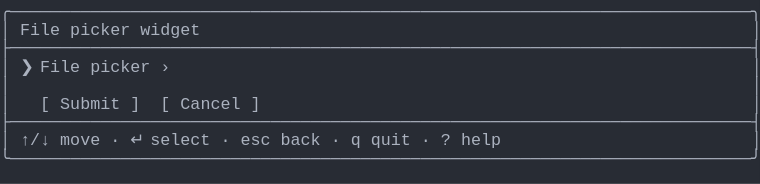
t = 0.00 s
t = 1.03 s: frame unchanged from t = 0.00 s, image omitted
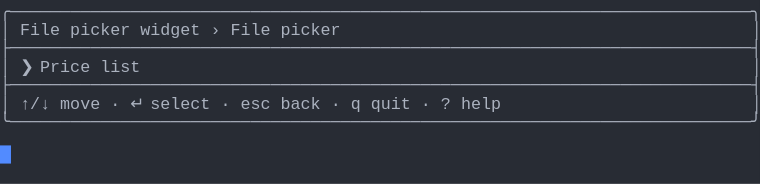
t = 1.98 s
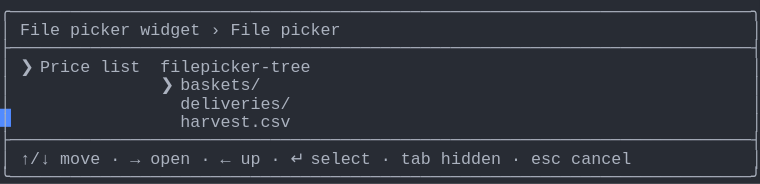
t = 2.80 s
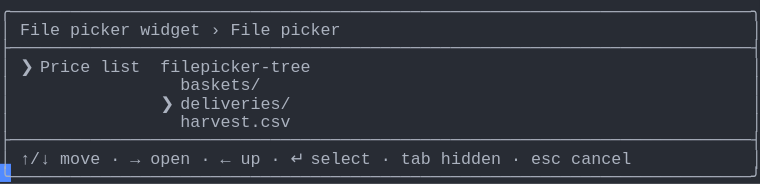
t = 3.69 s
t = 5.06 s: frame unchanged from t = 3.69 s, image omitted

The animated SVG that drew these frames (rendered in a browser with its animation timeline set to each time). Animation: 1 CSS @keyframes rule; one cycle of 5.75 s, repeats indefinitely.

<svg xmlns="http://www.w3.org/2000/svg" xmlns:xlink="http://www.w3.org/1999/xlink" width="760" height="183.70000000000002"><rect width="760" height="183.70000000000002" rx="0" ry="0" class="a"></rect><svg height="183.70000000000002" viewBox="0 0 76 18.37" width="760" xmlns="http://www.w3.org/2000/svg" xmlns:xlink="http://www.w3.org/1999/xlink"><style>.a{fill:rgb(40,44,52)}.b{font-family:Consolas,"Courier New",Courier,"Liberation Mono",monospace}.c{fill:rgb(171,178,191);white-space:pre}.d{fill:transparent}.e{fill:rgb(82,139,255)}.g{animation-duration:5.75s;animation-iteration-count:infinite;animation-name:f;animation-timing-function:steps(1,end)}@keyframes f{0%{transform:translateX(-0px)}0%{transform:translateX(-76px)}23.9%{transform:translateX(-152px)}38%{transform:translateX(-228px)}52.2%{transform:translateX(-304px)}100%{transform:translateX(-380px)}}</style><g font-family="Consolas, &quot;Courier New&quot;, Courier, &quot;Liberation Mono&quot;, monospace" font-size="1.67" class="b"><defs><symbol id="1"><text x="0" y="1.67" class="c">╭──────────────────────────────────────────────────────────────────────────╮</text></symbol><symbol id="2"><text x="0" y="1.67" class="c">├──────────────────────────────────────────────────────────────────────────┤</text></symbol><symbol id="3"><text x="0" y="1.67" class="c">│</text><text x="2.004" y="1.67" class="c">↑/↓</text><text x="6.012" y="1.67" class="c">move</text><text x="11.021999999999998" y="1.67" class="c">·</text><text x="13.026" y="1.67" class="c">↵</text><text x="15.029999999999998" y="1.67" class="c">select</text><text x="22.043999999999997" y="1.67" class="c">·</text><text x="24.048" y="1.67" class="c">esc</text><text x="28.055999999999997" y="1.67" class="c">back</text><text x="33.065999999999995" y="1.67" class="c">·</text><text x="35.06999999999999" y="1.67" class="c">q</text><text x="37.074" y="1.67" class="c">quit</text><text x="42.083999999999996" y="1.67" class="c">·</text><text x="44.087999999999994" y="1.67" class="c">?</text><text x="46.09199999999999" y="1.67" class="c">help</text><text x="75.14999999999999" y="1.67" class="c">│</text></symbol><symbol id="4"><text x="0" y="1.67" class="c">╰──────────────────────────────────────────────────────────────────────────╯</text></symbol><symbol id="5"><text x="0" y="1.67" class="c">│</text><text x="2.004" y="1.67" class="c">File</text><text x="7.013999999999999" y="1.67" class="c">picker</text><text x="14.027999999999999" y="1.67" class="c">widget</text><text x="21.041999999999998" y="1.67" class="c">›</text><text x="23.045999999999996" y="1.67" class="c">File</text><text x="28.055999999999997" y="1.67" class="c">picker</text><text x="75.14999999999999" y="1.67" class="c">│</text></symbol><symbol id="6"><text x="0" y="1.67" class="c">│</text><text x="2.004" y="1.67" class="c">❯</text><text x="4.008" y="1.67" class="c">Price</text><text x="10.02" y="1.67" class="c">list</text><text x="16.032" y="1.67" class="c">filepicker-tree</text><text x="75.14999999999999" y="1.67" class="c">│</text></symbol><symbol id="7"><text x="0" y="1.67" class="c">│</text><text x="18.035999999999998" y="1.67" class="c">harvest.csv</text><text x="75.14999999999999" y="1.67" class="c">│</text></symbol><symbol id="8"><text x="0" y="1.67" class="c">│</text><text x="2.004" y="1.67" class="c">↑/↓</text><text x="6.012" y="1.67" class="c">move</text><text x="11.021999999999998" y="1.67" class="c">·</text><text x="13.026" y="1.67" class="c">→</text><text x="15.029999999999998" y="1.67" class="c">open</text><text x="20.04" y="1.67" class="c">·</text><text x="22.043999999999997" y="1.67" class="c">←</text><text x="24.048" y="1.67" class="c">up</text><text x="27.054" y="1.67" class="c">·</text><text x="29.058" y="1.67" class="c">↵</text><text x="31.061999999999998" y="1.67" class="c">select</text><text x="38.07599999999999" y="1.67" class="c">·</text><text x="40.08" y="1.67" class="c">tab</text><text x="44.087999999999994" y="1.67" class="c">hidden</text><text x="51.102" y="1.67" class="c">·</text><text x="53.105999999999995" y="1.67" class="c">esc</text><text x="57.114" y="1.67" class="c">cancel</text><text x="75.14999999999999" y="1.67" class="c">│</text></symbol><symbol id="9"><text x="0" y="1.67" class="c">│</text><text x="18.035999999999998" y="1.67" class="c">baskets/</text><text x="75.14999999999999" y="1.67" class="c">│</text></symbol><symbol id="10"><text x="0" y="1.67" class="c">│</text><text x="16.032" y="1.67" class="c">❯</text><text x="18.035999999999998" y="1.67" class="c">deliveries/</text><text x="75.14999999999999" y="1.67" class="c">│</text></symbol><symbol id="a"><rect height="10" width="76" x="0" y="0" class="d"></rect></symbol><symbol id="b"><rect height="1.837" width="1.1022" class="e"></rect></symbol></defs><rect height="18.37" width="76" class="a"></rect><g class="g"><svg x="0" y="0" width="456"><svg x="0"><use xlink:href="#a"></use><use xlink:href="#b" x="-0.0040000000000000036" y="0"></use></svg><svg x="76"><use xlink:href="#a"></use><use xlink:href="#b" x="75.996" y="14.520999999999999"></use><use xlink:href="#1" y="0"></use><text x="0" y="3.5069999999999997" class="c">│</text><text x="2.004" y="3.5069999999999997" class="c">File</text><text x="7.013999999999999" y="3.5069999999999997" class="c">picker</text><text x="14.027999999999999" y="3.5069999999999997" class="c">widget</text><text x="75.14999999999999" y="3.5069999999999997" class="c">│</text><use xlink:href="#2" y="3.674"></use><text x="0" y="7.181" class="c">│</text><text x="2.004" y="7.181" class="c">❯</text><text x="4.008" y="7.181" class="c">File</text><text x="9.017999999999999" y="7.181" class="c">picker</text><text x="16.032" y="7.181" class="c">›</text><text x="75.14999999999999" y="7.181" class="c">│</text><text x="0" y="9.018" class="c">│</text><text x="75.14999999999999" y="9.018" class="c">│</text><text x="0" y="10.855" class="c">│</text><text x="4.008" y="10.855" class="c">[</text><text x="6.012" y="10.855" class="c">Submit</text><text x="13.026" y="10.855" class="c">]</text><text x="16.032" y="10.855" class="c">[</text><text x="18.035999999999998" y="10.855" class="c">Cancel</text><text x="25.05" y="10.855" class="c">]</text><text x="75.14999999999999" y="10.855" class="c">│</text><use xlink:href="#2" y="11.022"></use><use xlink:href="#3" y="12.859"></use><use xlink:href="#4" y="14.696"></use></svg><svg x="152"><use xlink:href="#a"></use><use xlink:href="#b" x="75.996" y="10.847"></use><use xlink:href="#1" y="0"></use><use xlink:href="#5" y="1.837"></use><use xlink:href="#2" y="3.674"></use><text x="0" y="7.181" class="c">│</text><text x="2.004" y="7.181" class="c">❯</text><text x="4.008" y="7.181" class="c">Price</text><text x="10.02" y="7.181" class="c">list</text><text x="75.14999999999999" y="7.181" class="c">│</text><use xlink:href="#2" y="7.348"></use><use xlink:href="#3" y="9.185"></use><use xlink:href="#4" y="11.022"></use></svg><svg x="228"><use xlink:href="#a"></use><use xlink:href="#b" x="75.996" y="16.358"></use><use xlink:href="#1" y="0"></use><use xlink:href="#5" y="1.837"></use><use xlink:href="#2" y="3.674"></use><use xlink:href="#6" y="5.511"></use><text x="0" y="9.018" class="c">│</text><text x="16.032" y="9.018" class="c">❯</text><text x="18.035999999999998" y="9.018" class="c">baskets/</text><text x="75.14999999999999" y="9.018" class="c">│</text><text x="0" y="10.855" class="c">│</text><text x="18.035999999999998" y="10.855" class="c">deliveries/</text><text x="75.14999999999999" y="10.855" class="c">│</text><use xlink:href="#7" y="11.022"></use><use xlink:href="#2" y="12.859"></use><use xlink:href="#8" y="14.696"></use><use xlink:href="#4" y="16.533"></use></svg><svg x="304"><use xlink:href="#a"></use><use xlink:href="#b" x="75.996" y="16.358"></use><use xlink:href="#1" y="0"></use><use xlink:href="#5" y="1.837"></use><use xlink:href="#2" y="3.674"></use><use xlink:href="#6" y="5.511"></use><use xlink:href="#9" y="7.348"></use><use xlink:href="#10" y="9.185"></use><use xlink:href="#7" y="11.022"></use><use xlink:href="#2" y="12.859"></use><use xlink:href="#8" y="14.696"></use><use xlink:href="#4" y="16.533"></use></svg><svg x="380"><use xlink:href="#a"></use><use xlink:href="#b" x="0.996" y="16.358"></use><use xlink:href="#5" y="0"></use><use xlink:href="#2" y="1.837"></use><use xlink:href="#6" y="3.674"></use><use xlink:href="#9" y="5.511"></use><use xlink:href="#10" y="7.348"></use><use xlink:href="#7" y="9.185"></use><use xlink:href="#2" y="11.022"></use><use xlink:href="#8" y="12.859"></use><use xlink:href="#4" y="14.696"></use></svg></svg></g></g></svg></svg>
